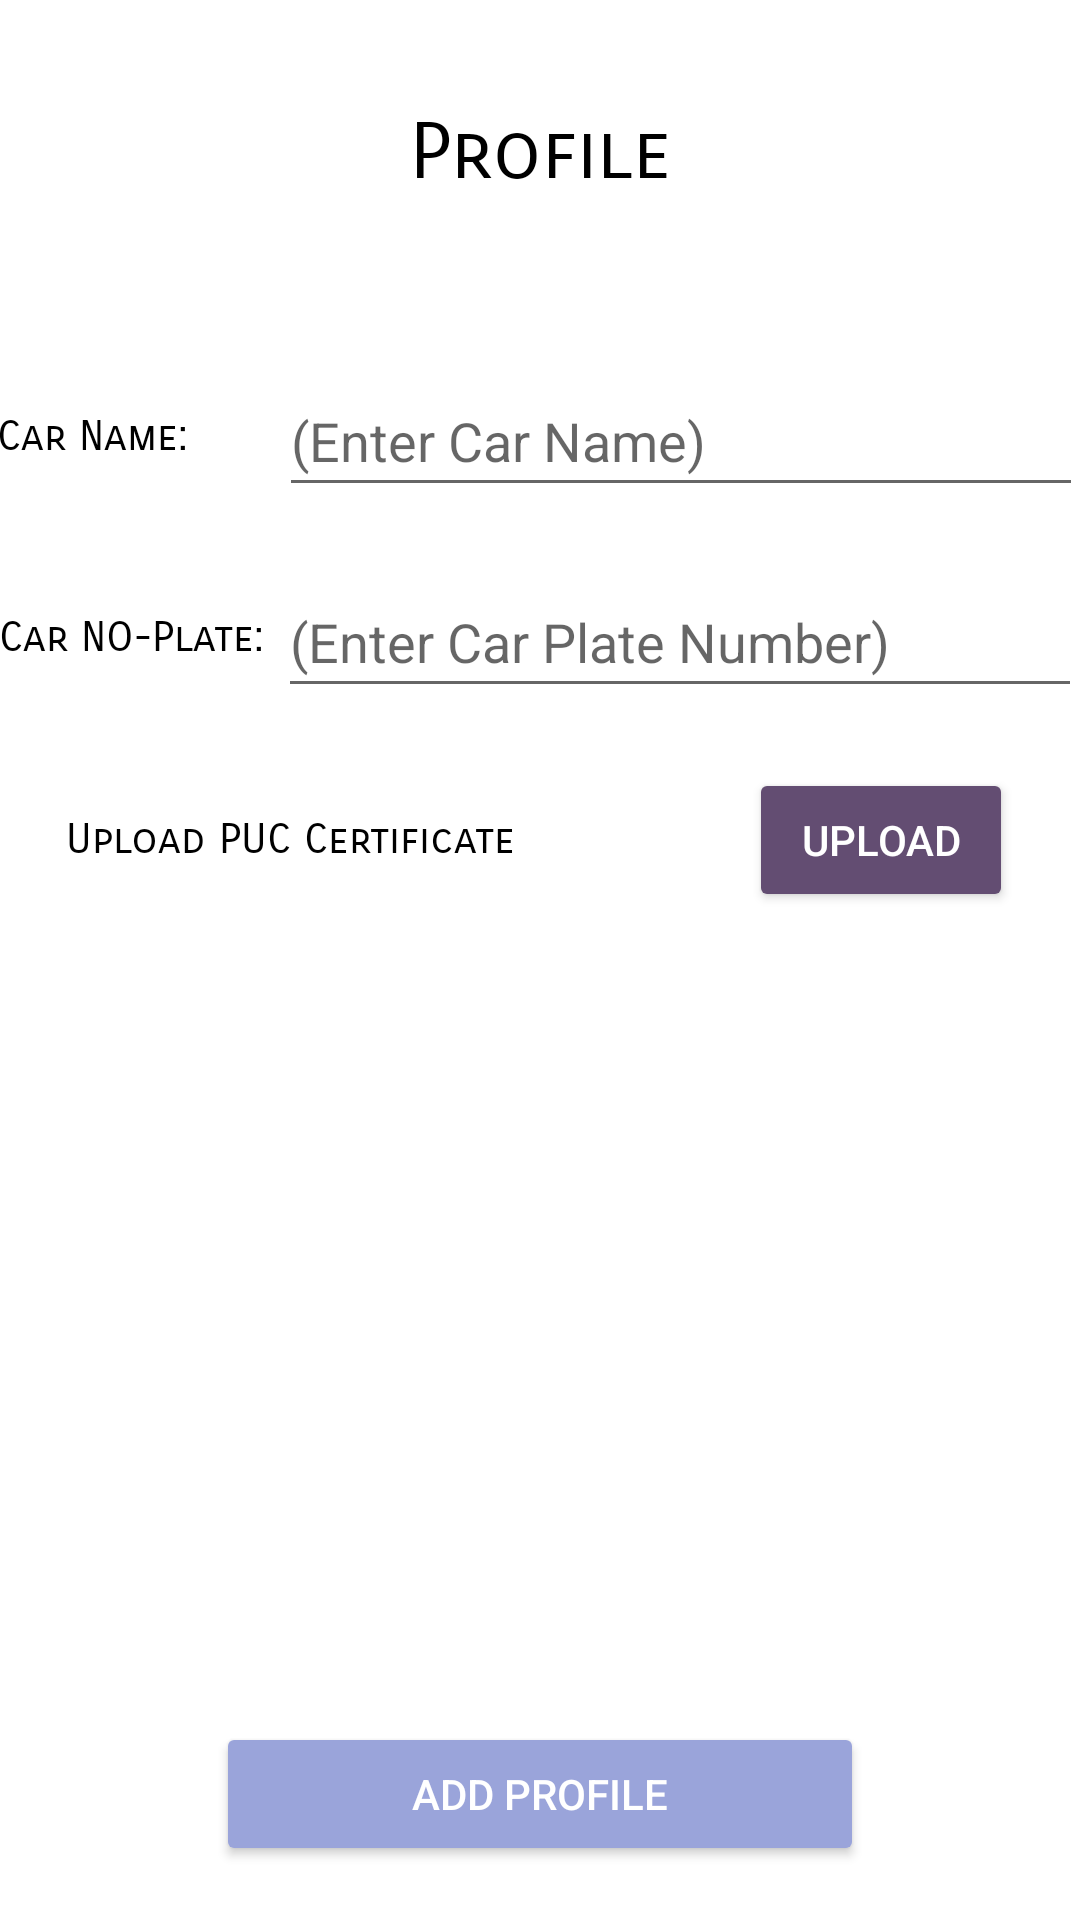

Write the Android layout XML for this screen, with the resource values it uses.
<!-- AndroidManifest.xml: application theme Theme.ClgProject -->
<!-- res/layout/activity_profile.xml -->
<?xml version="1.0" encoding="utf-8"?>
<LinearLayout xmlns:android="http://schemas.android.com/apk/res/android"
    xmlns:app="http://schemas.android.com/apk/res-auto"
    xmlns:tools="http://schemas.android.com/tools"
    android:layout_width="match_parent"
    android:layout_height="match_parent"
    tools:context=".ActivityProfile"
    android:orientation="vertical">

    <Space
        android:id="@+id/space"
        android:layout_width="411dp"
        android:layout_height="30dp" />

    <TextView
        android:id="@+id/configProfile"
        android:layout_width="match_parent"
        android:layout_height="42dp"
        android:gravity="center"
        android:text="Profile"
        android:textColor="@android:color/black"
        android:textSize="26sp"
        app:fontFamily="sans-serif-smallcaps" />

    <Space
        android:layout_width="match_parent"
        android:layout_height="50dp" />

    <ScrollView
        android:layout_width="match_parent"
        android:layout_height="match_parent">

        <LinearLayout
            android:layout_width="match_parent"
            android:layout_height="match_parent"
            android:orientation="vertical">

            <LinearLayout
                android:layout_width="match_parent"
                android:layout_height="wrap_content"
                android:orientation="horizontal"
                android:gravity="center">

                <TextView
                    android:layout_width="wrap_content"
                    android:layout_height="wrap_content"
                    android:fontFamily="sans-serif-smallcaps"
                    android:text="Car Name:       "
                    android:textColor="#000000" />

                <EditText
                    android:id="@+id/carname"
                    android:layout_width="268dp"
                    android:layout_height="47dp"
                    android:ems="10"
                    android:hint="(Enter Car Name)"
                    android:inputType="textPersonName"
                    android:singleLine="true" />

            </LinearLayout>

            <Space
                android:layout_width="match_parent"
                android:layout_height="20dp" />

            <LinearLayout
                android:layout_width="match_parent"
                android:layout_height="wrap_content"
                android:orientation="horizontal"
                android:gravity="center">

                <TextView
                    android:layout_width="wrap_content"
                    android:layout_height="wrap_content"
                    android:fontFamily="sans-serif-smallcaps"
                    android:text="Car NO-Plate: "
                    android:textColor="#000000" />

                <EditText
                    android:id="@+id/noplate"
                    android:layout_width="268dp"
                    android:layout_height="47dp"
                    android:ems="10"
                    android:hint="(Enter Car Plate Number)"
                    android:inputType="textPersonName"
                    android:singleLine="true" />

            </LinearLayout>

            <Space
                android:layout_width="match_parent"
                android:layout_height="20dp" />

            <LinearLayout
                android:layout_width="match_parent"
                android:layout_height="wrap_content"
                android:orientation="horizontal"
                android:gravity="center">

                <TextView
                    android:layout_width="wrap_content"
                    android:layout_height="wrap_content"
                    android:fontFamily="sans-serif-smallcaps"
                    android:text="Upload PUC Certificate                  "
                    android:textColor="#000000" />

                <Button
                    android:id="@+id/upload"
                    android:layout_width="wrap_content"
                    android:layout_height="wrap_content"
                    android:layout_gravity="center"
                    android:backgroundTint="#634D72"
                    android:textColor="#FFF"
                    android:text="Upload"/>


            </LinearLayout>



            <Space
                android:layout_width="match_parent"
                android:layout_height="20dp" />

            <ImageView
                android:id="@+id/pucImage"
                android:layout_width="wrap_content"
                android:layout_height="250dp"
                android:layout_gravity="center"/>


            <RelativeLayout
                android:layout_width="wrap_content"
                android:layout_height="wrap_content"
                android:layout_gravity="center">

                <Button
                    android:id="@+id/addProfileId2"
                    android:layout_width="216dp"
                    android:layout_height="wrap_content"
                    android:layout_gravity="center"
                    android:backgroundTint="#9AA4DA"
                    android:textColor="#FFF"
                    android:text="Add Profile"
                    android:layout_alignParentBottom="true"/>



            </RelativeLayout>
        </LinearLayout>
    </ScrollView>


</LinearLayout>
<!-- resources referenced by this layout -->
<resources>
  <style name="Theme.ClgProject" parent="Theme.MaterialComponents.DayNight.DarkActionBar">
          
          <item name="colorPrimary">@color/purple_500</item>
          <item name="colorPrimaryVariant">@color/purple_700</item>
          <item name="colorOnPrimary">@color/white</item>
          
          <item name="colorSecondary">@color/teal_200</item>
          <item name="colorSecondaryVariant">@color/teal_700</item>
          <item name="colorOnSecondary">@color/black</item>
          
          <item name="android:statusBarColor" tools:targetApi="l">?attr/colorPrimaryVariant</item>
          
      </style>
  <!-- not gathered from this repository: default colours our renderer supplied (Android Studio template values) -->
  <color name="purple_500">#FF6200EE</color>
  <color name="purple_700">#FF3700B3</color>
  <color name="teal_200">#FF03DAC5</color>
  <color name="teal_700">#FF018786</color>
  <color name="black">#FF000000</color>
  <color name="white">#FFFFFFFF</color>
</resources>
